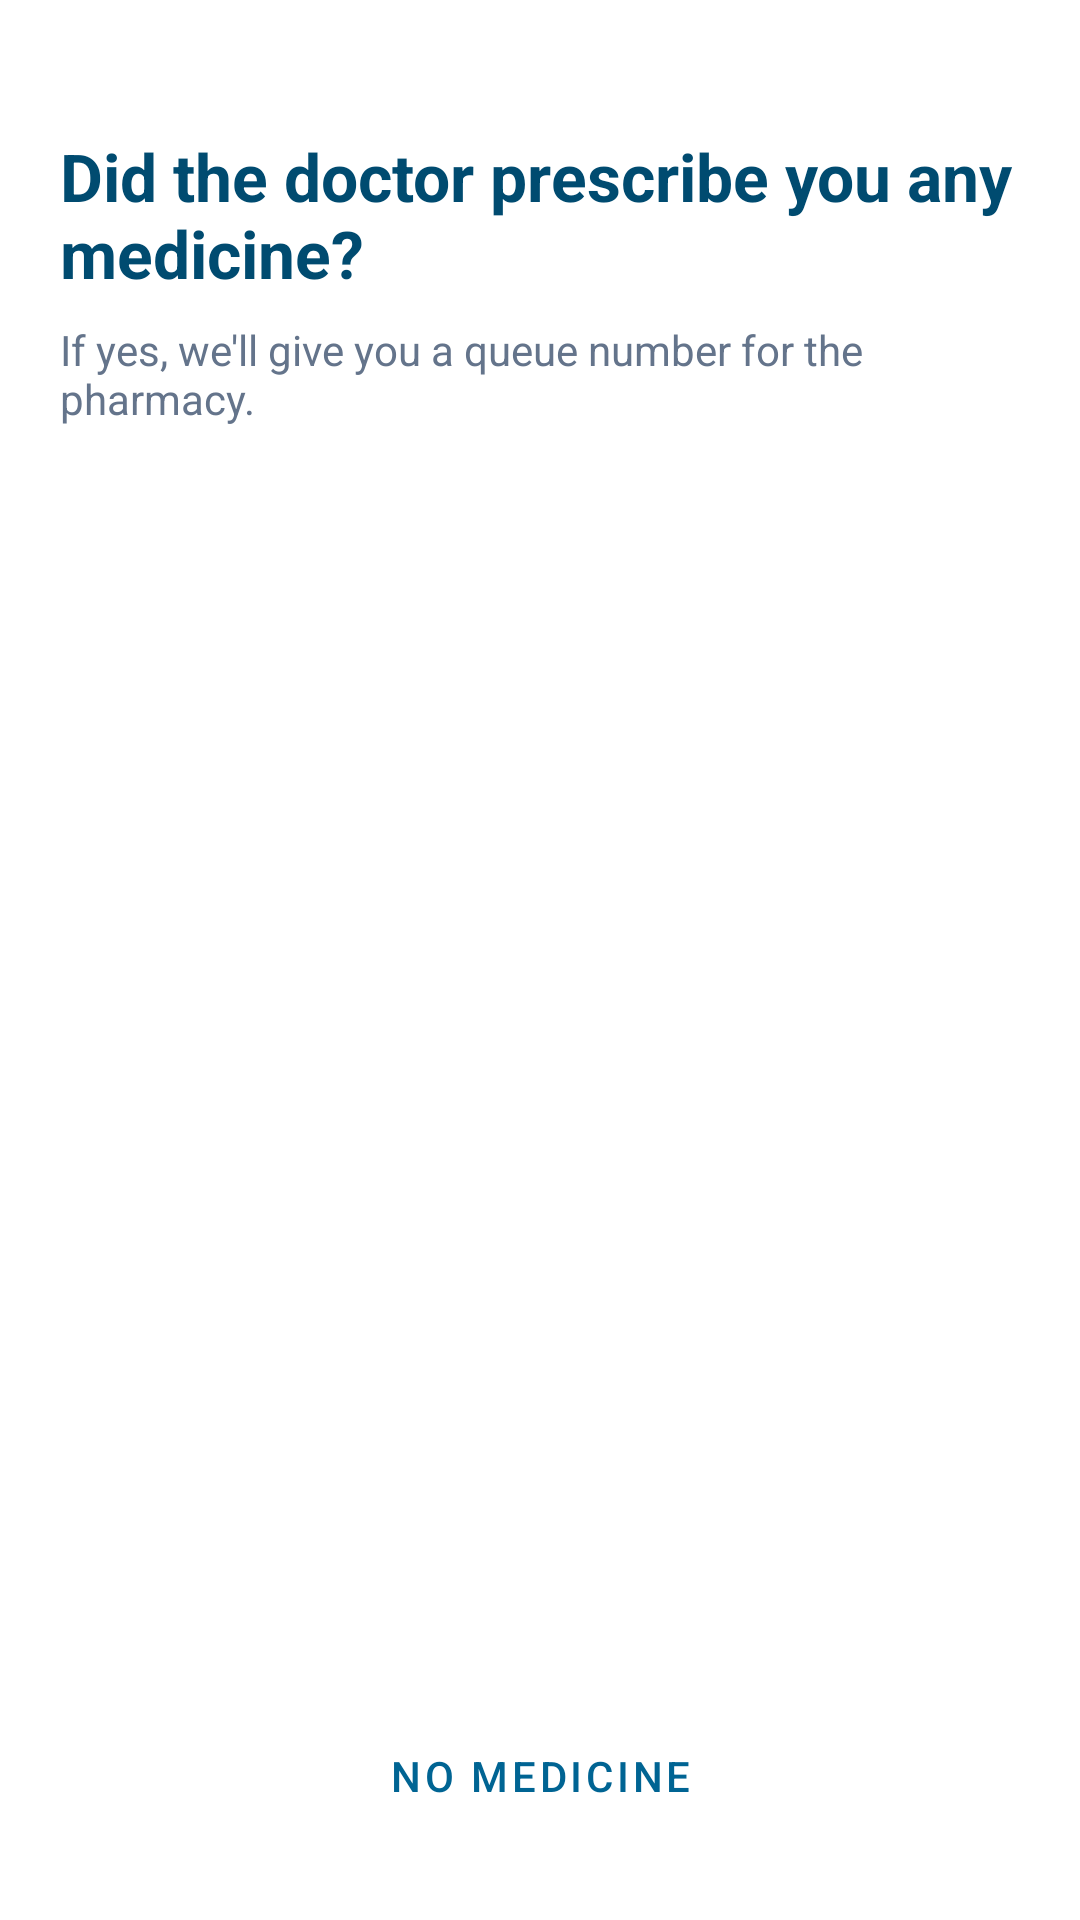

Layout XML and referenced resources for this Android screen:
<!-- AndroidManifest.xml: application theme Theme.CliniQ -->
<!-- res/layout/activity_prescription.xml -->
<?xml version="1.0" encoding="utf-8"?>
<LinearLayout xmlns:android="http://schemas.android.com/apk/res/android"
    android:layout_width="match_parent"
    android:layout_height="match_parent"
    android:orientation="vertical"
    android:padding="20dp">

    <TextView
        android:layout_width="wrap_content"
        android:layout_height="wrap_content"
        android:layout_marginTop="24dp"
        android:text="Did the doctor prescribe you any medicine?"
        android:textColor="@color/teal_dark"
        android:textSize="22sp"
        android:textStyle="bold" />

    <TextView
        android:layout_width="wrap_content"
        android:layout_height="wrap_content"
        android:layout_marginTop="8dp"
        android:text="If yes, we'll give you a queue number for the pharmacy."
        android:textColor="@color/gray" />

    <View
        android:layout_width="match_parent"
        android:layout_height="0dp"
        android:layout_weight="1" />

    <Button
        android:id="@+id/btnYes"
        style="@style/BigButton"
        android:text="Yes, I have a prescription" />

    <Button
        android:id="@+id/btnNo"
        style="@style/BigButtonOutlined"
        android:text="No medicine" />
</LinearLayout>
<!-- resources referenced by this layout -->
<resources>
  <color name="gray">#64748B</color>
  <color name="teal_dark">#004B70</color>
  <style name="BigButton" parent="Widget.MaterialComponents.Button">
  
          <item name="android:layout_width">match_parent</item>
          <item name="android:layout_height">56dp</item>
          <item name="android:layout_marginTop">8dp</item>
          <item name="cornerRadius">14dp</item>
  
      </style>
  <style name="BigButtonOutlined" parent="Widget.MaterialComponents.Button.OutlinedButton">
  
          <item name="android:layout_width">match_parent</item>
          <item name="android:layout_height">56dp</item>
          <item name="android:layout_marginTop">8dp</item>
          <item name="cornerRadius">14dp</item>
  
      </style>
  <style name="Theme.CliniQ" parent="Theme.MaterialComponents.Light.DarkActionBar">
  
          <item name="colorPrimary">@color/teal</item>
          <item name="colorPrimaryVariant">@color/teal_dark</item>
          <item name="colorOnPrimary">@color/white</item>
  
          <item name="colorSecondary">@color/scrub_blue</item>
          <item name="colorOnSecondary">@color/white</item>
  
          
          <item name="colorControlActivated">@color/teal</item>
  
          
          <item name="android:windowBackground">@color/bg</item>
  
          
          <item name="actionBarStyle">@style/Widget.CliniQ.ActionBar</item>
          <item name="actionBarTheme">@style/ThemeOverlay.CliniQ.ActionBar</item>
  
          
          <item name="android:statusBarColor">@color/bg</item>
          <item name="android:windowLightStatusBar">true</item>
  
          
          <item name="android:navigationBarColor">@color/bg</item>
  
      </style>
  <color name="teal">#006493</color>
  <color name="white">#FFFFFF</color>
  <color name="scrub_blue">#006493</color>
  <color name="bg">#FFFFFF</color>
  <style name="Widget.CliniQ.ActionBar" parent="Widget.AppCompat.ActionBar.Solid">
  
          <item name="background">@color/white</item>
          <item name="elevation">2dp</item>
          <item name="titleTextStyle">@style/TextAppearance.CliniQ.ActionBarTitle</item>
  
      </style>
  <style name="ThemeOverlay.CliniQ.ActionBar" parent="ThemeOverlay.AppCompat.ActionBar">
  
          <item name="colorControlNormal">@color/teal</item>
  
      </style>
  <style name="TextAppearance.CliniQ.ActionBarTitle" parent="TextAppearance.AppCompat.Widget.ActionBar.Title">
  
          <item name="android:textColor">@color/dark_navy</item>
          <item name="android:textStyle">bold</item>
  
      </style>
  <color name="dark_navy">#17243A</color>
</resources>
